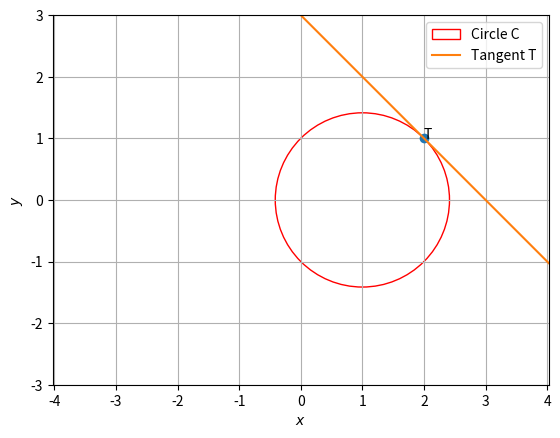

The script that saved this image:
import numpy as np 
import matplotlib.pyplot as plt

def plot_line_from_eqn(slope, intercept , labelstr):
    axes = plt.gca()
    axes.set_xlim([-3,3])
    axes.set_ylim([-3,3])
    x_vals = np.array(axes.get_xlim())*1000
    y_vals = intercept + slope * x_vals
    plt.plot(x_vals, y_vals, label=labelstr)

def plot_point(A,s):
	plt.plot(A[0],A[1],'o')
	plt.annotate(s,xy=(A[0],A[1]))

fig, ax = plt.subplots()
c=np.array([1,0])
r=2**0.5
ax.add_patch(plt.Circle(c, r, color='r', alpha=1,fill=False,label="Circle C"))

T = np.array([[2],[1]])
plot_point(T,"T")
plot_line_from_eqn(slope=-1,intercept=3,labelstr="Tangent T")

ax.set_aspect('equal', adjustable='datalim')
ax.plot()   #Causes an autoscale update.
plt.xlabel('$x$');plt.ylabel('$y$')
plt.legend(loc='best');plt.grid()
plt.show()
